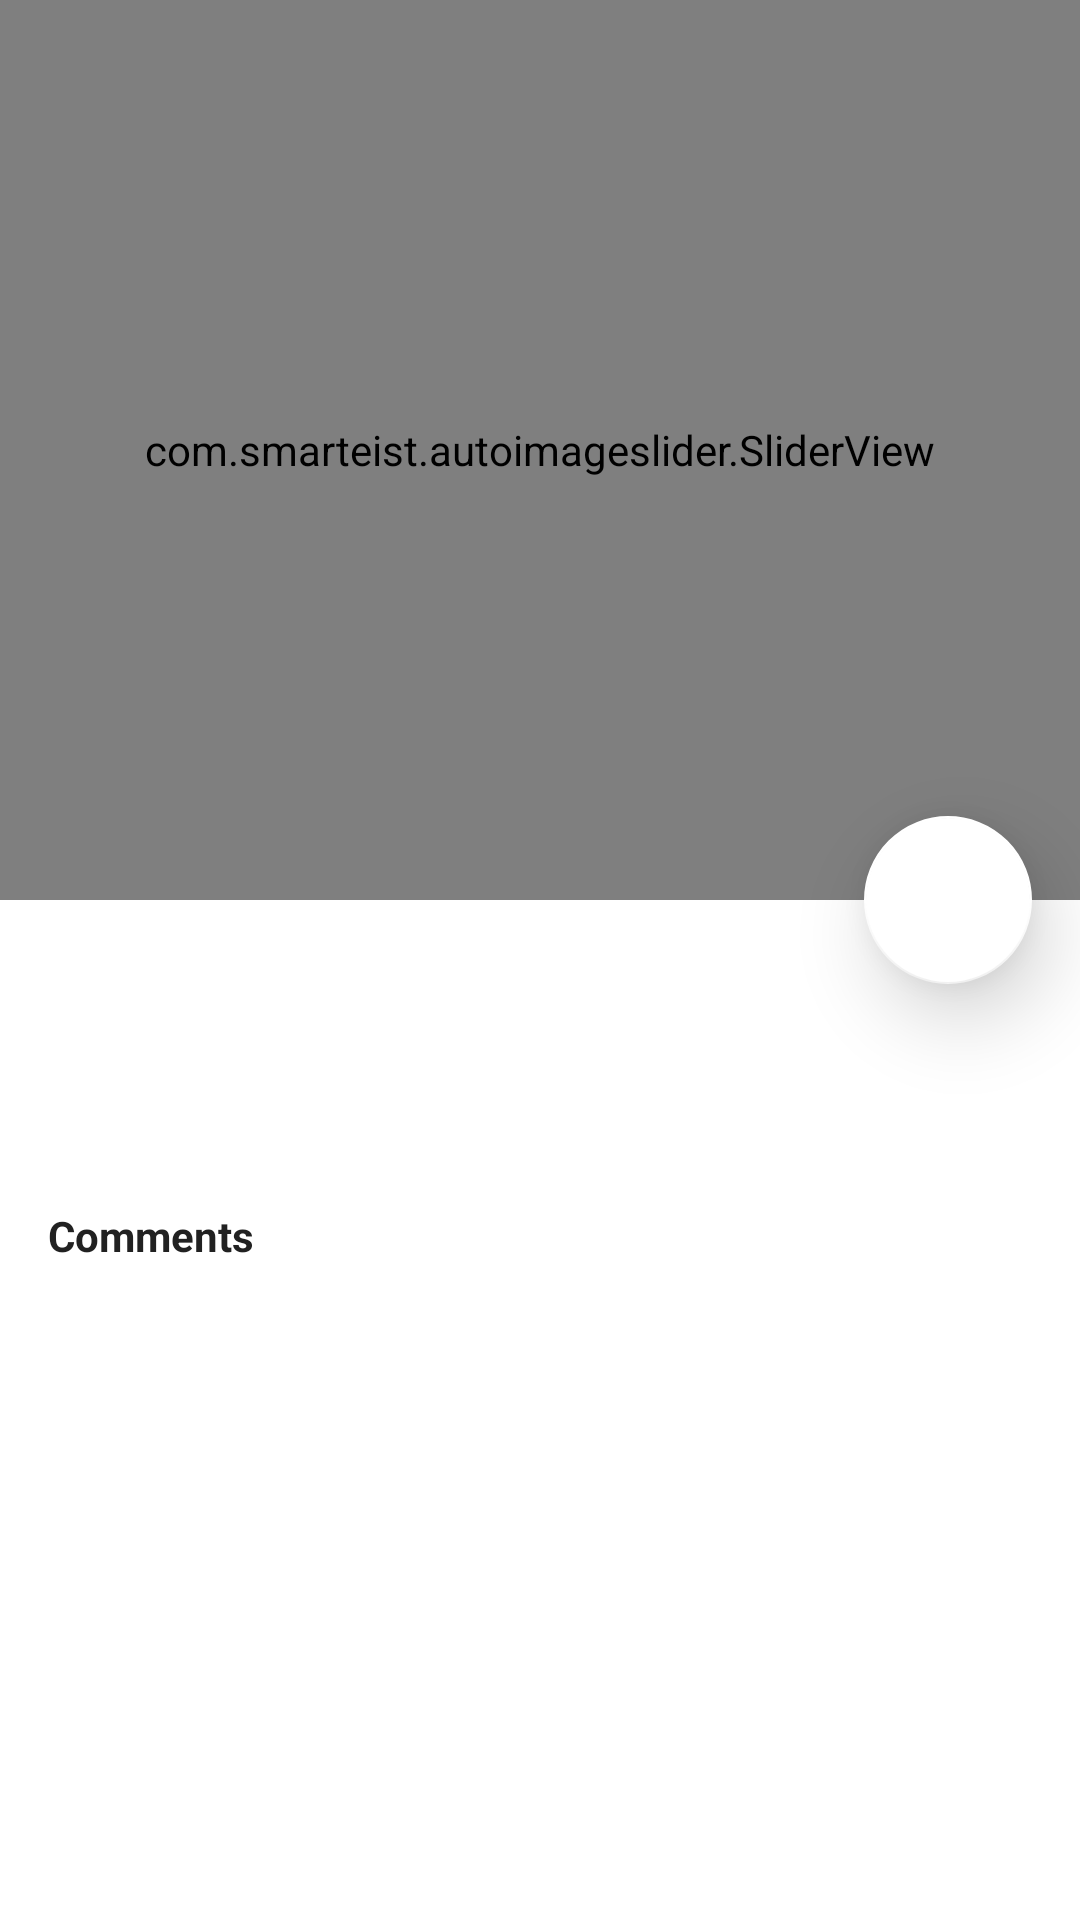

Produce the Android XML layout that renders to this screen, including the resource entries it uses.
<!-- AndroidManifest.xml: activity theme AppTheme.NoActionBar -->
<!-- res/layout/activity_detail_story.xml -->
<?xml version="1.0" encoding="utf-8"?>
<androidx.coordinatorlayout.widget.CoordinatorLayout xmlns:android="http://schemas.android.com/apk/res/android"
    xmlns:app="http://schemas.android.com/apk/res-auto"
    xmlns:tools="http://schemas.android.com/tools"
    android:layout_width="match_parent"
    android:layout_height="match_parent"
    android:fitsSystemWindows="true"
    tools:context=".ui.story.detail.DetailStoryActivity">

    <com.google.android.material.appbar.AppBarLayout
        android:id="@+id/app_bar"
        android:layout_width="match_parent"
        android:layout_height="@dimen/app_bar_height"
        android:fitsSystemWindows="true"
        android:theme="@style/AppTheme.AppBarOverlay">

        <com.google.android.material.appbar.CollapsingToolbarLayout
            android:id="@+id/toolbar_layout"
            android:layout_width="match_parent"
            android:layout_height="match_parent"
            android:fitsSystemWindows="true"
            app:contentScrim="?attr/colorPrimary"
            app:layout_scrollFlags="scroll|exitUntilCollapsed"
            app:toolbarId="@+id/toolbar">

            <com.smarteist.autoimageslider.SliderView
                android:id="@+id/img_slider"
                android:layout_width="match_parent"
                android:layout_height="match_parent"
                app:sliderAnimationDuration="600"
                app:sliderAutoCycleDirection="back_and_forth"
                app:sliderAutoCycleEnabled="true"
                app:sliderCircularHandlerEnabled="true"
                app:sliderIndicatorAnimationDuration="600"
                app:sliderIndicatorGravity="center_horizontal|bottom"
                app:sliderIndicatorMargin="15dp"
                app:sliderIndicatorOrientation="horizontal"
                app:sliderIndicatorPadding="3dp"
                app:sliderIndicatorRadius="2dp"
                app:sliderIndicatorSelectedColor="#5A5A5A"
                app:sliderIndicatorUnselectedColor="#FFF"
                app:sliderStartAutoCycle="true"
                app:layout_collapseMode="parallax" />

            <androidx.appcompat.widget.Toolbar
                android:id="@+id/toolbar"
                android:layout_width="match_parent"
                android:layout_height="?attr/actionBarSize"
                app:layout_collapseMode="pin"
                app:popupTheme="@style/AppTheme.PopupOverlay" />

        </com.google.android.material.appbar.CollapsingToolbarLayout>

    </com.google.android.material.appbar.AppBarLayout>

    <include layout="@layout/content_detail_story" />

    <com.google.android.material.floatingactionbutton.FloatingActionButton
        android:id="@+id/fab"
        android:layout_width="wrap_content"
        android:layout_height="wrap_content"
        android:layout_margin="@dimen/fab_margin"
        android:foregroundTint="@android:color/white"
        app:backgroundTint="@android:color/white"
        app:elevation="@dimen/normal_padding"
        app:layout_anchor="@id/app_bar"
        app:layout_anchorGravity="bottom|end"
        app:srcCompat="@drawable/ic_favorite_border_black" />

</androidx.coordinatorlayout.widget.CoordinatorLayout>
<!-- res/layout/content_detail_story.xml (included above) -->
<?xml version="1.0" encoding="utf-8"?>
<androidx.core.widget.NestedScrollView xmlns:android="http://schemas.android.com/apk/res/android"
    xmlns:app="http://schemas.android.com/apk/res-auto"
    xmlns:tools="http://schemas.android.com/tools"
    android:layout_width="match_parent"
    android:layout_height="match_parent"
    android:fillViewport="true"
    app:layout_behavior="@string/appbar_scrolling_view_behavior"
    tools:context=".ui.story.detail.DetailStoryActivity"
    tools:showIn="@layout/activity_detail_story">

    <RelativeLayout
        android:layout_width="match_parent"
        android:layout_height="wrap_content"
        android:layout_marginTop="@dimen/large_margin">

        <TextView
            android:id="@+id/txt_title"
            android:layout_width="wrap_content"
            android:layout_height="wrap_content"
            android:layout_marginStart="@dimen/normal_margin"
            android:layout_marginEnd="@dimen/normal_margin"
            android:textColor="@color/colorPrimaryDark"
            android:textSize="18sp"
            android:textStyle="bold" />

        <TextView
            android:id="@+id/txt_username"
            android:layout_width="wrap_content"
            android:layout_height="wrap_content"
            android:layout_below="@+id/txt_title"
            android:layout_marginStart="@dimen/normal_margin"
            android:layout_marginEnd="@dimen/normal_margin"
            android:textColor="@color/colorAccent" />

        <TextView
            android:id="@+id/txt_datetime"
            android:layout_width="wrap_content"
            android:layout_height="wrap_content"
            android:layout_below="@+id/txt_username"
            android:layout_marginStart="@dimen/normal_margin" />

        <TextView
            android:id="@+id/txt_likes"
            android:layout_width="wrap_content"
            android:layout_height="wrap_content"
            android:layout_below="@+id/txt_username"
            android:layout_marginStart="@dimen/small_margin"
            android:layout_toEndOf="@+id/txt_datetime" />

        <TextView
            android:id="@+id/title_comment"
            android:layout_width="wrap_content"
            android:layout_height="wrap_content"
            android:layout_below="@+id/txt_likes"
            android:layout_marginStart="@dimen/normal_margin"
            android:layout_marginTop="@dimen/normal_margin"
            android:text="@string/title_comments"
            android:textColor="@color/colorPrimaryDark"
            android:textSize="14sp"
            android:textStyle="bold" />

        <androidx.recyclerview.widget.RecyclerView
            android:id="@+id/rv_comments"
            android:layout_width="match_parent"
            android:layout_height="match_parent"
            android:layout_below="@+id/title_comment"
            tools:listitem="@layout/item_comment" />

    </RelativeLayout>

</androidx.core.widget.NestedScrollView>
<!-- res/layout/item_comment.xml (included above) -->
<?xml version="1.0" encoding="utf-8"?>
<androidx.cardview.widget.CardView xmlns:android="http://schemas.android.com/apk/res/android"
    xmlns:app="http://schemas.android.com/apk/res-auto"
    style="@style/customCard"
    android:layout_width="match_parent"
    android:layout_height="wrap_content"
    android:layout_margin="@dimen/normal_margin"
    android:orientation="vertical"
    app:cardCornerRadius="@dimen/normal_radius"
    app:cardElevation="@dimen/normal_elevation">

    <RelativeLayout
        android:layout_width="match_parent"
        android:layout_height="wrap_content"
        android:padding="@dimen/normal_padding">

        <TextView
            android:id="@+id/txt_username"
            android:layout_width="wrap_content"
            android:layout_height="wrap_content"
            android:textColor="@color/colorPrimaryDark"
            android:textSize="16sp"
            android:textStyle="bold" />

        <TextView
            android:id="@+id/txt_datetime"
            android:layout_width="wrap_content"
            android:layout_height="wrap_content"
            android:layout_below="@+id/txt_username"
            android:textColor="@color/colorPrimary" />

        <TextView
            android:id="@+id/title_comment"
            android:layout_width="250dp"
            android:layout_height="wrap_content"
            android:layout_below="@+id/txt_datetime"
            android:layout_marginTop="@dimen/normal_padding"
            android:text="@string/title_comment"
            android:textSize="12sp"
            android:textColor="@color/colorPrimaryDark" />

        <TextView
            android:id="@+id/txt_comment"
            android:layout_width="250dp"
            android:layout_height="wrap_content"
            android:layout_below="@+id/title_comment" />

    </RelativeLayout>

</androidx.cardview.widget.CardView>
<!-- resources referenced by this layout -->
<resources>
  <color name="colorAccent">#424242</color>
  <color name="colorPrimary">#424242</color>
  <color name="colorPrimaryDark">#212121</color>
  <dimen name="app_bar_height">300dp</dimen>
  <dimen name="fab_margin">16dp</dimen>
  <dimen name="large_margin">24dp</dimen>
  <dimen name="normal_elevation">8dp</dimen>
  <dimen name="normal_margin">16dp</dimen>
  <dimen name="normal_padding">16dp</dimen>
  <dimen name="normal_radius">8dp</dimen>
  <dimen name="small_margin">4dp</dimen>
  <string name="title_comment">Comment</string>
  <string name="title_comments">Comments</string>
  <style name="AppTheme.AppBarOverlay" parent="ThemeOverlay.MaterialComponents.Dark.ActionBar" />
  <style name="AppTheme.PopupOverlay" parent="Theme.MaterialComponents.Light" />
  <style name="customCard" parent="Widget.MaterialComponents.CardView">
          <item name="android:foreground">?android:attr/selectableItemBackground</item>
          <item name="android:focusable">true</item>
          <item name="android:clickable">true</item>
      </style>
  <style name="AppTheme.NoActionBar">
          <item name="windowActionBar">false</item>
          <item name="windowNoTitle">true</item>
      </style>
</resources>
